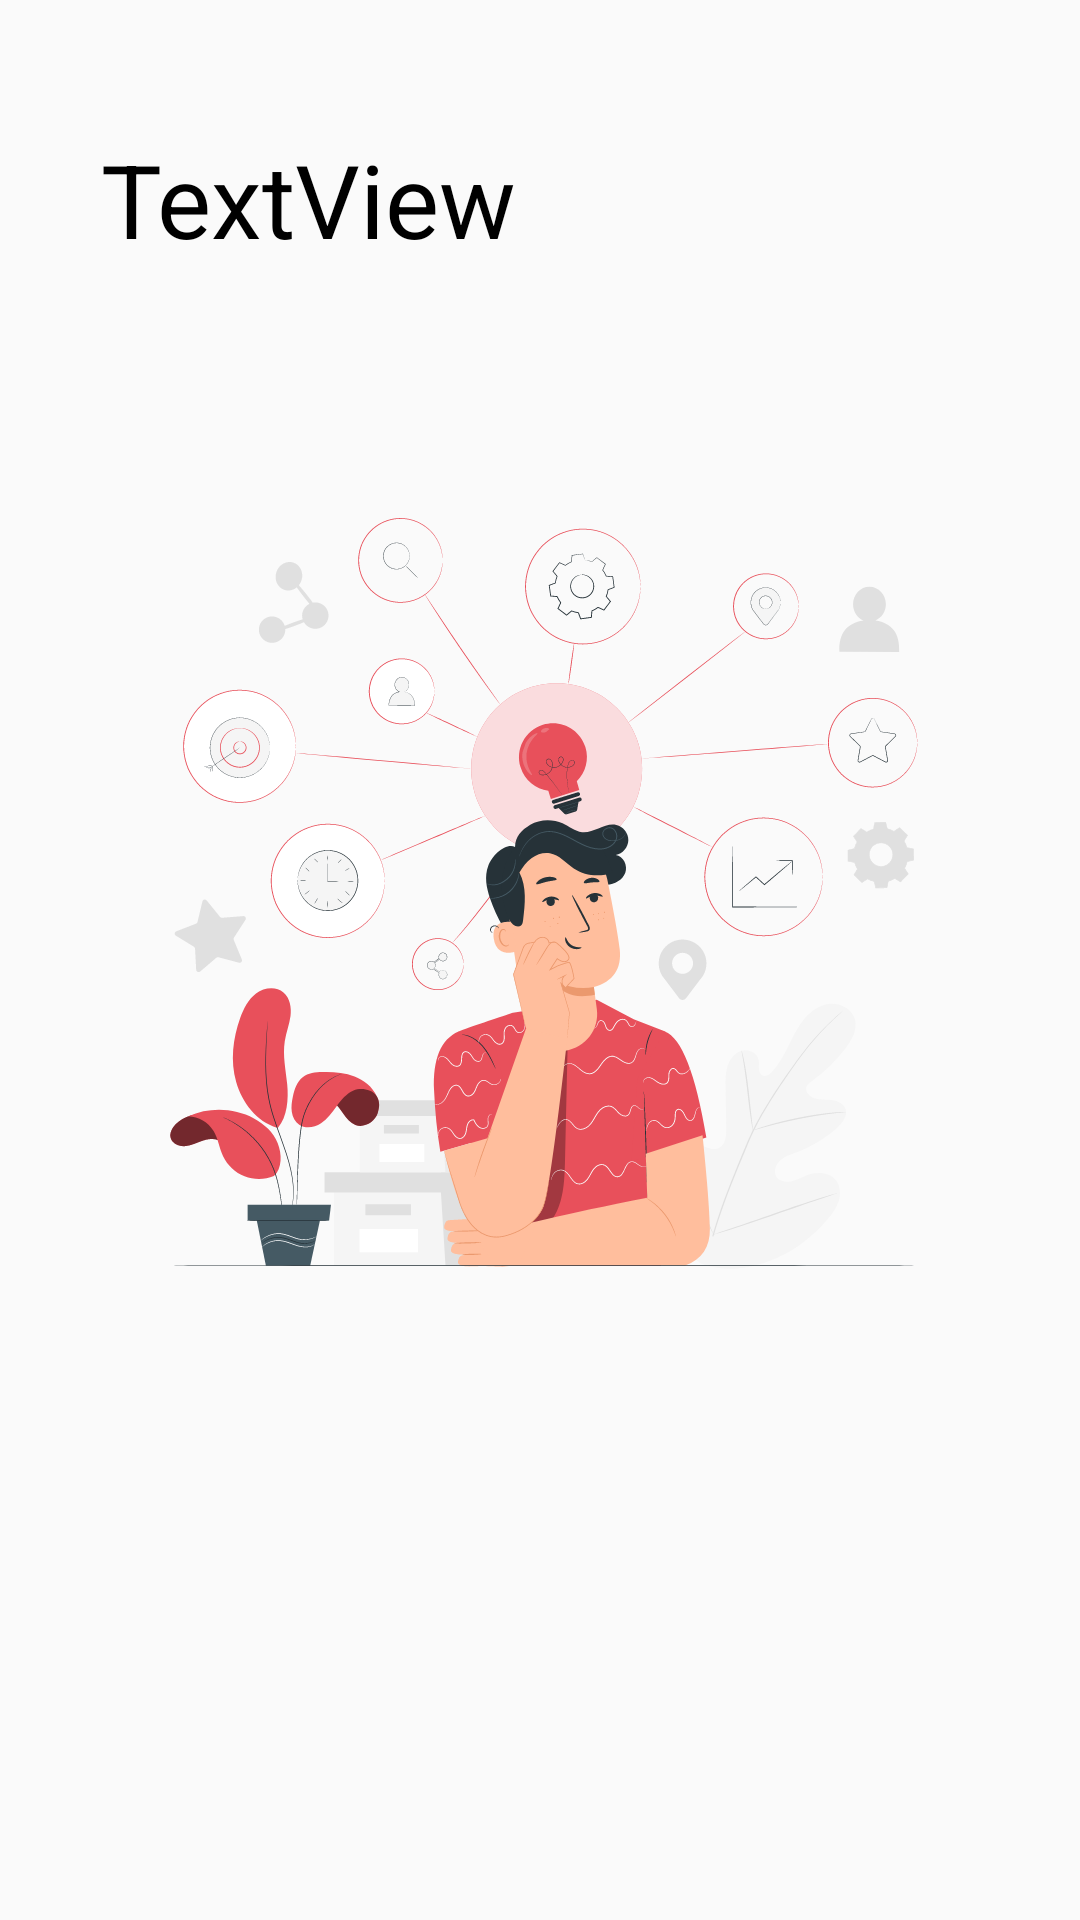

Produce the Android XML layout that renders to this screen, including the resource entries it uses.
<!-- AndroidManifest.xml: application theme AppTheme -->
<!-- res/layout/activity_home_screen.xml -->
<?xml version="1.0" encoding="utf-8"?>
<androidx.constraintlayout.widget.ConstraintLayout xmlns:android="http://schemas.android.com/apk/res/android"
    xmlns:app="http://schemas.android.com/apk/res-auto"
    xmlns:tools="http://schemas.android.com/tools"
    android:layout_width="match_parent"
    android:layout_height="match_parent"
    tools:context=".HomeScreen">

    <TextView
        android:id="@+id/UserName"
        android:layout_width="313dp"
        android:layout_height="97dp"
        android:layout_marginStart="49dp"
        android:layout_marginTop="89dp"
        android:layout_marginEnd="49dp"
        android:layout_marginBottom="545dp"
        android:paddingLeft="10dp"
        android:text="TextView"
        android:textColor="@color/black"
        android:textSize="34sp"
        app:layout_constraintBottom_toBottomOf="parent"
        app:layout_constraintEnd_toEndOf="parent"
        app:layout_constraintStart_toStartOf="parent"
        app:layout_constraintTop_toTopOf="parent" />

    <TextView
        android:id="@+id/textView"
        android:layout_width="341dp"
        android:layout_height="82dp"
        android:layout_marginStart="35dp"
        android:layout_marginTop="471dp"
        android:layout_marginEnd="35dp"
        android:layout_marginBottom="178dp"
        android:padding="20dp"
        android:text="@string/a_more_mindful_you"
        android:textSize="34sp"
        android:textStyle="bold"
        app:layout_constraintBottom_toBottomOf="parent"
        app:layout_constraintEnd_toEndOf="parent"
        app:layout_constraintStart_toStartOf="parent"
        app:layout_constraintTop_toTopOf="parent" />

    <ImageView
        android:id="@+id/imageView3"
        android:layout_width="411dp"
        android:layout_height="285dp"
        android:layout_marginStart="4dp"
        android:layout_marginTop="199dp"
        android:layout_marginEnd="4dp"
        android:layout_marginBottom="234dp"
        app:layout_constraintBottom_toBottomOf="parent"
        app:layout_constraintEnd_toEndOf="parent"
        app:layout_constraintStart_toStartOf="parent"
        app:layout_constraintTop_toTopOf="parent"
        app:layout_constraintVertical_bias="0.588"
        app:srcCompat="@drawable/mindful" />

    <Button
        android:id="@+id/logout"
        android:layout_width="268dp"
        android:layout_height="53dp"
        android:layout_marginStart="65dp"
        android:layout_marginTop="577dp"
        android:layout_marginEnd="78dp"

        android:layout_marginBottom="101dp"
        android:background="@color/whiteTextColor"
        android:text="Logout"
        android:textSize="30sp"
        app:layout_constraintBottom_toBottomOf="parent"
        app:layout_constraintEnd_toEndOf="parent"
        app:layout_constraintStart_toStartOf="parent"
        app:layout_constraintTop_toTopOf="parent" />


</androidx.constraintlayout.widget.ConstraintLayout>
<!-- resources referenced by this layout -->
<resources>
  <color name="whiteTextColor">#fff</color>
  <!-- drawable mindful: vector/xml drawable (drawable, 139449 chars, omitted) -->
  <string name="a_more_mindful_you">A more mindful you</string>
  <style name="AppTheme" parent="Theme.AppCompat.Light.NoActionBar">
          
          <item name="colorPrimary">@color/colorPrimary</item>
          <item name="colorPrimaryDark">@color/colorPrimaryDark</item>
          <item name="colorAccent">@color/colorAccent</item>
      </style>
  <color name="colorPrimary">#FFFFFF</color>
  <color name="colorPrimaryDark">#000</color>
  <color name="colorAccent">#11CFC5</color>
  <!-- not gathered from this repository: default colours our renderer supplied (Android Studio template values) -->
  <color name="black">#FF000000</color>
</resources>
